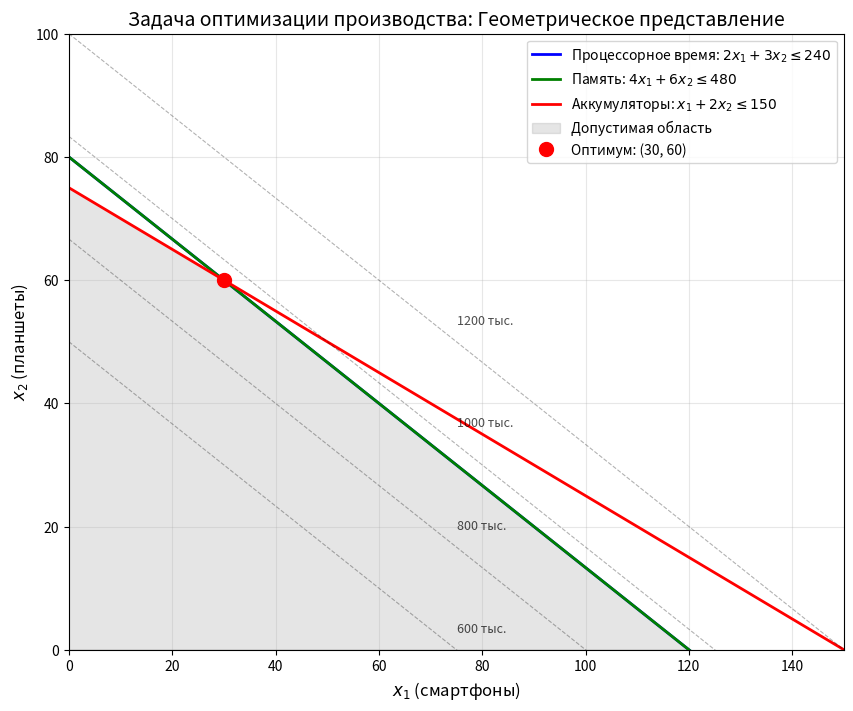

This chart was generated by the following Python code:
"""
A - смартфоны
B - планшеты

P = 8000A+12000B

время
2A +3B <= 240

память
4A + 6B <= 480

акумы
1A + 2B <= 150

A >= 0
B >= 0

L(x, μ) = -8000*x1 - 12000*x2 + μ1(2x1 + 3*x2 - 240) + μ2*(4*x1 + 6*x2 - 480) + μ3*(x1 + 2*x2 - 150) + μ4*(-x1) + μ5*(-x2)

μi - ценность дополнительной еденицы конкретного ресурса. Насколько увеличится прибыль если этого ресурса станет на 1 больше.

"""

import numpy as np
from scipy.optimize import linprog
import matplotlib.pyplot as plt

# Целевая функция (коэффициенты для минимизации -P)
c = [-8000, -12000]

# Ограничения: A_ub @ x <= b_ub
A_ub = [
    [2, 3],    # процессорное время
    [4, 6],    # память
    [1, 2]     # аккумуляторы
]
b_ub = [240, 480, 150]

# Границы переменных
bounds = [(0, None), (0, None)]

# Решение
result = linprog(c, A_ub=A_ub, b_ub=b_ub, bounds=bounds, method='highs')

# Вывод
print(f"Оптимальное количество смартфонов (x₁): {result.x[0]:.0f}")
print(f"Оптимальное количество планшетов (x₂): {result.x[1]:.0f}")
print(f"Максимальная прибыль: {-result.fun:.2f} руб.")

print("\n")
print(f"Процессорное время: {2*result.x[0] + 3*result.x[1]:.1f} / 240 часов")
print(f"Оперативная память: {4*result.x[0] + 6*result.x[1]:.1f} / 480 ГБ")
print(f"Аккумуляторы: {result.x[0] + 2*result.x[1]:.1f} / 150 шт.")




# Визуализация
fig, ax = plt.subplots(figsize=(10, 8))
x1 = np.linspace(0, 150, 400)

x2_cpu = (240 - 2*x1) / 3
x2_ram = (480 - 4*x1) / 6
x2_bat = (150 - x1) / 2


ax.plot(x1, x2_cpu, label=r'Процессорное время: $2x_1 + 3x_2 \leq 240$', color='blue', linewidth=2)
ax.plot(x1, x2_ram, label=r'Память: $4x_1 + 6x_2 \leq 480$', color='green', linewidth=2)
ax.plot(x1, x2_bat, label=r'Аккумуляторы: $x_1 + 2x_2 \leq 150$', color='red', linewidth=2)

vertices = [
    (0, 0),
    (120, 0),
    (0, 75),
    (0, 80),
]

vertices.append((30, 60))

poly_vertices = [(0,0), (120,0), (30,60), (0,75)]

from matplotlib.patches import Polygon
polygon = Polygon(poly_vertices, alpha=0.2, color='gray', label='Допустимая область')
ax.add_patch(polygon)

x1_opt, x2_opt = result.x
ax.plot(x1_opt, x2_opt, 'ro', markersize=10, label=f'Оптимум: ({x1_opt:.0f}, {x2_opt:.0f})')

for profit in [600000, 800000, 1000000, 1200000]:
    x2_profit = (profit - 8000*x1) / 12000
    ax.plot(x1, x2_profit, 'k--', alpha=0.3, linewidth=0.8)
    idx = len(x1)//2
    ax.text(x1[idx], x2_profit[idx]+3, f'{profit/1000:.0f} тыс.', fontsize=9, alpha=0.7)

ax.set_xlim(0, 150)
ax.set_ylim(0, 100)
ax.set_xlabel('$x_1$ (смартфоны)', fontsize=12)
ax.set_ylabel('$x_2$ (планшеты)', fontsize=12)
ax.set_title('Задача оптимизации производства: Геометрическое представление', fontsize=14)
ax.legend(loc='upper right')
ax.grid(True, alpha=0.3)
plt.show()